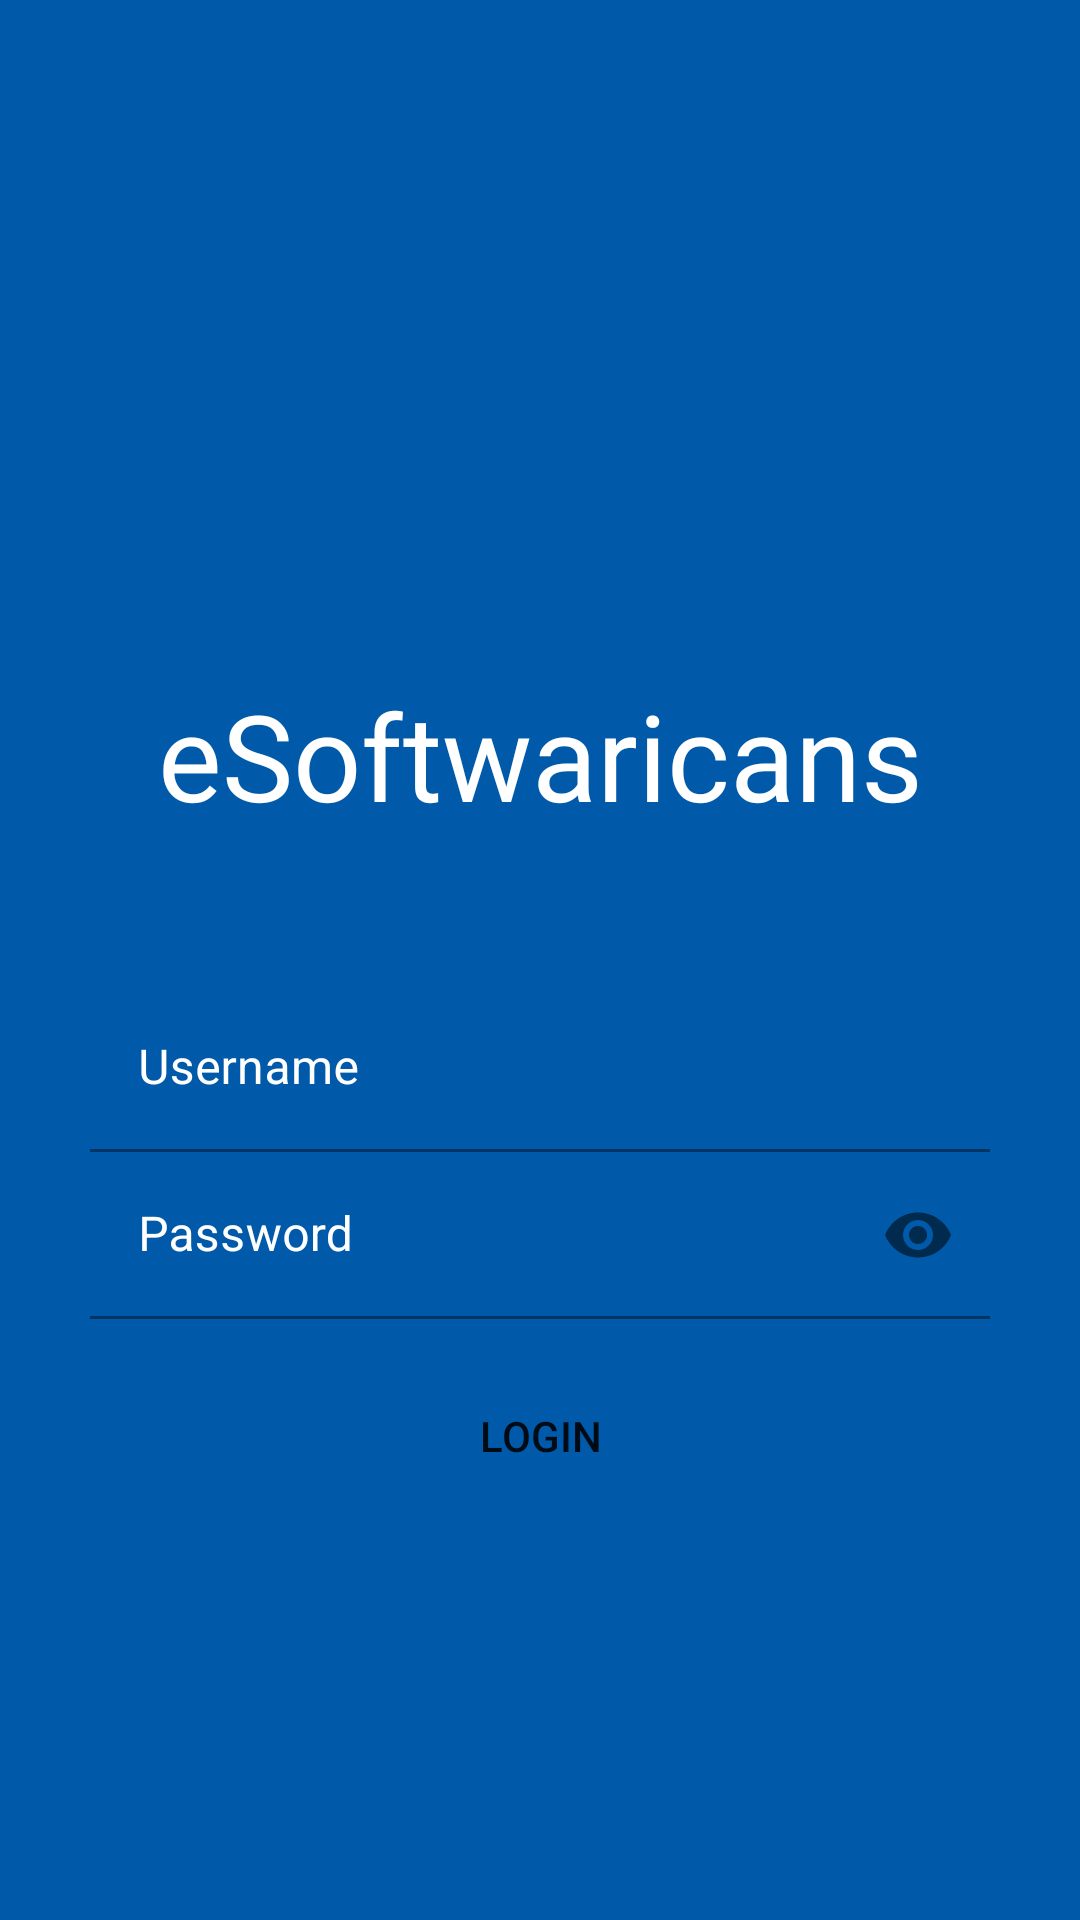

This screen was rendered from an Android layout file. Write that file and the resources it references.
<!-- AndroidManifest.xml: application theme Theme.ESoftwaricans -->
<!-- res/layout/activity_login.xml -->
<?xml version="1.0" encoding="utf-8"?>
<androidx.constraintlayout.widget.ConstraintLayout xmlns:android="http://schemas.android.com/apk/res/android"
    xmlns:app="http://schemas.android.com/apk/res-auto"
    xmlns:tools="http://schemas.android.com/tools"
    android:layout_width="match_parent"
    android:background="#005aa9"
    android:layout_height="match_parent"
    tools:context=".LoginActivity">

    <TextView
        android:id="@+id/tvTitle"
        app:layout_constraintStart_toStartOf="parent"
        app:layout_constraintTop_toTopOf="parent"
        android:layout_marginTop="225dp"
        android:gravity="center"
        android:textColor="@color/white"
        android:text="eSoftwaricans"
        android:textSize="40dp"
        android:fontFamily="@font/prototype"
        android:layout_width="match_parent"
        android:layout_height="wrap_content"/>
    <com.google.android.material.textfield.TextInputLayout
        android:layout_marginLeft="30dp"
        android:layout_marginRight="30dp"
        android:layout_marginTop="50dp"
        android:id="@+id/ilUname"
        android:textColorHint="@color/white"
        app:layout_constraintStart_toStartOf="parent"
        app:layout_constraintTop_toBottomOf="@id/tvTitle"
        android:layout_width="match_parent"
        android:layout_height="wrap_content">
        <com.google.android.material.textfield.TextInputEditText
            android:id="@+id/etUname"
            android:hint="Username"
            android:textColor="@color/white"
            android:background="@android:color/transparent"
            android:inputType="textFilter"
            android:layout_width="match_parent"
            android:layout_height="wrap_content"/>
    </com.google.android.material.textfield.TextInputLayout>
    <com.google.android.material.textfield.TextInputLayout
        android:id="@+id/ilPassword"
        android:textColorHint="@color/white"
        app:passwordToggleEnabled="true"
        android:layout_marginLeft="30dp"
        android:layout_marginRight="30dp"
        app:layout_constraintStart_toStartOf="parent"
        app:layout_constraintTop_toBottomOf="@id/ilUname"
        android:layout_width="match_parent"
        android:layout_height="wrap_content">
        <com.google.android.material.textfield.TextInputEditText
            android:id="@+id/etPassword"
            android:inputType="textPassword"
            android:background="@android:color/transparent"
            android:hint="Password"
            android:textColor="@color/white"
            android:layout_width="match_parent"
            android:layout_height="wrap_content"/>
    </com.google.android.material.textfield.TextInputLayout>

    <Button
        android:id="@+id/btnLogin"
        android:layout_marginTop="15dp"
        android:layout_marginRight="30dp"
        android:layout_marginLeft="30dp"
        android:text="login"
        android:background="@android:color/transparent"
        android:onClick="loginFunction"
        app:layout_constraintTop_toBottomOf="@id/ilPassword"
        app:layout_constraintStart_toStartOf="parent"
        android:layout_width="match_parent"
        android:layout_height="wrap_content"/>
</androidx.constraintlayout.widget.ConstraintLayout>
<!-- resources referenced by this layout -->
<resources>
  <style name="Theme.ESoftwaricans" parent="Theme.MaterialComponents.DayNight.NoActionBar">
          
          <item name="colorPrimary">@color/purple_500</item>
          <item name="colorPrimaryVariant">@color/purple_700</item>
          <item name="colorOnPrimary">@color/white</item>
          
          <item name="colorSecondary">@color/teal_200</item>
          <item name="colorSecondaryVariant">@color/teal_700</item>
          <item name="colorOnSecondary">@color/black</item>
          
          <item name="android:statusBarColor" tools:targetApi="l">?attr/colorPrimaryVariant</item>
          
      </style>
  <!-- not gathered from this repository: default colours our renderer supplied (Android Studio template values) -->
  <color name="purple_500">#FF6200EE</color>
  <color name="purple_700">#FF3700B3</color>
  <color name="teal_200">#FF03DAC5</color>
  <color name="teal_700">#FF018786</color>
  <color name="black">#FF000000</color>
  <color name="white">#FFFFFFFF</color>
</resources>
